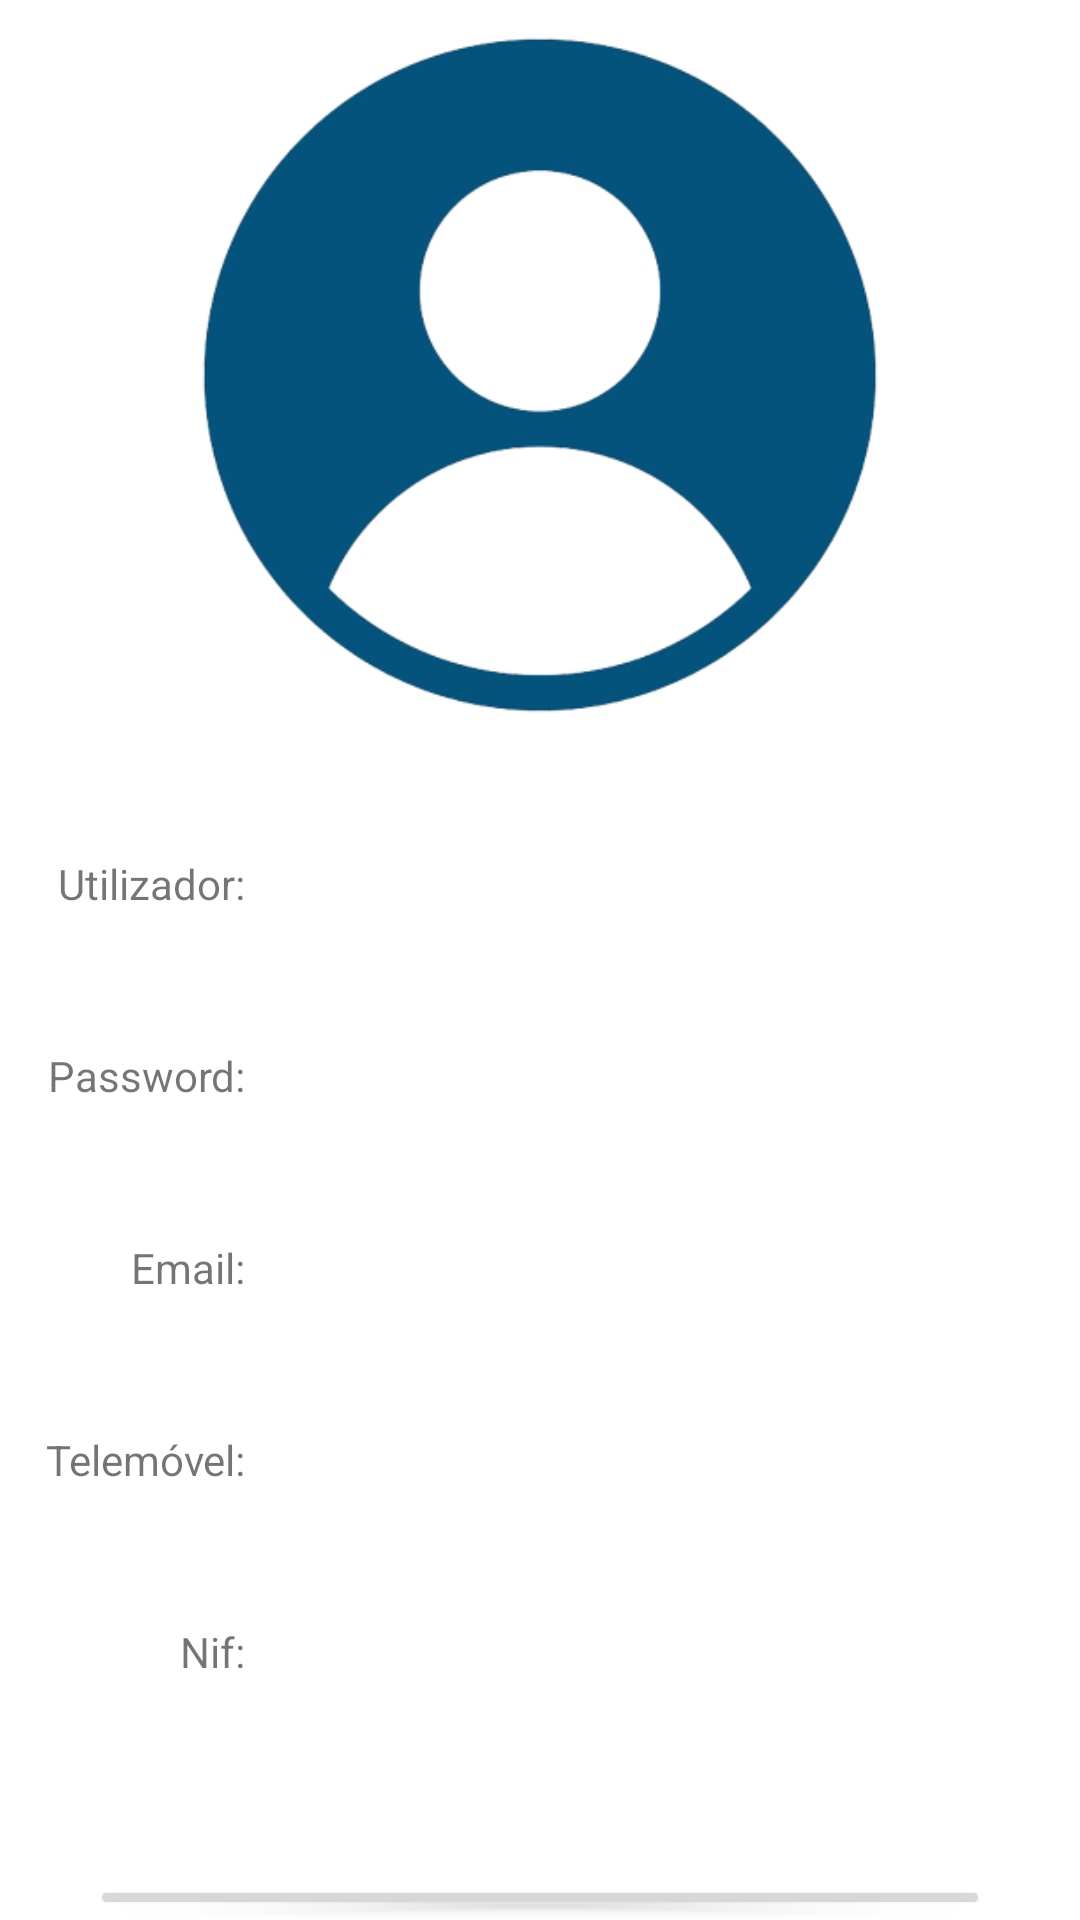

Layout XML and referenced resources for this Android screen:
<!-- AndroidManifest.xml: application theme Theme.Evo_Menu -->
<!-- res/layout/perfil_useredit_activity.xml -->
<?xml version="1.0" encoding="utf-8"?>
<LinearLayout xmlns:android="http://schemas.android.com/apk/res/android"
    xmlns:app="http://schemas.android.com/apk/res-auto"
    android:layout_width="match_parent"
    android:layout_height="match_parent"
    android:gravity="center_horizontal"
    android:orientation="vertical">

    <ImageView
        android:id="@+id/imageView3"
        android:layout_width="match_parent"
        android:layout_height="250dp"
        app:srcCompat="@drawable/userimage" />

    <Space
        android:layout_width="match_parent"
        android:layout_height="20dp" />

    <LinearLayout
        android:layout_width="match_parent"
        android:layout_height="wrap_content"
        android:orientation="horizontal">

        <TextView
            android:id="@+id/textView1"
            android:layout_width="100dp"
            android:layout_height="wrap_content"
            android:gravity="right"
            android:padding="15dp"
            android:text="Utilizador: " />

        <TextView
            android:id="@+id/tvUsername"
            android:layout_width="wrap_content"
            android:layout_height="wrap_content"
            android:layout_weight="1" />
    </LinearLayout>

    <Space
        android:layout_width="match_parent"
        android:layout_height="15dp" />

    <LinearLayout
        android:layout_width="match_parent"
        android:layout_height="wrap_content"
        android:orientation="horizontal">

        <TextView
            android:id="@+id/textView2"
            android:layout_width="100dp"
            android:layout_height="wrap_content"
            android:gravity="right"
            android:padding="15dp"
            android:text="Password: " />

        <TextView
            android:id="@+id/tvPassword"
            android:layout_width="wrap_content"
            android:layout_height="wrap_content"
            android:layout_weight="1" />
    </LinearLayout>

    <Space
        android:layout_width="match_parent"
        android:layout_height="15dp" />

    <LinearLayout
        android:layout_width="match_parent"
        android:layout_height="wrap_content"
        android:orientation="horizontal">

        <TextView
            android:id="@+id/textView3"
            android:layout_width="100dp"
            android:layout_height="wrap_content"
            android:gravity="right"
            android:padding="15dp"
            android:text="Email: " />

        <TextView
            android:id="@+id/tvEmail"
            android:layout_width="wrap_content"
            android:layout_height="wrap_content"
            android:layout_weight="1" />
    </LinearLayout>

    <Space
        android:layout_width="match_parent"
        android:layout_height="15dp" />

    <LinearLayout
        android:layout_width="match_parent"
        android:layout_height="wrap_content"
        android:orientation="horizontal">

        <TextView
            android:id="@+id/textView4"
            android:layout_width="100dp"
            android:layout_height="wrap_content"
            android:gravity="right"
            android:padding="15dp"
            android:text="Telemóvel: " />

        <TextView
            android:id="@+id/tvTelemovel"
            android:layout_width="wrap_content"
            android:layout_height="wrap_content"
            android:layout_weight="1" />
    </LinearLayout>

    <Space
        android:layout_width="match_parent"
        android:layout_height="15dp" />

    <LinearLayout
        android:layout_width="match_parent"
        android:layout_height="wrap_content"
        android:orientation="horizontal">

        <TextView
            android:id="@+id/textView"
            android:layout_width="100dp"
            android:layout_height="wrap_content"
            android:gravity="right"
            android:padding="15dp"
            android:text="Nif: " />

        <TextView
            android:id="@+id/tvNif"
            android:layout_width="wrap_content"
            android:layout_height="wrap_content"
            android:layout_weight="1" />
    </LinearLayout>

    <Space
        android:layout_width="match_parent"
        android:layout_height="50dp" />

    <Button
        android:id="@+id/btEditarPerfil"
        android:layout_width="300dp"
        android:layout_height="wrap_content"
        android:text="@string/btEditarPerfil" />
</LinearLayout>
<!-- resources referenced by this layout -->
<resources>
  <!-- drawable userimage: png bitmap (drawable, 48218 bytes) -->
  <string name="btEditarPerfil">Editar Perfil</string>
  <style name="Theme.Evo_Menu" parent="Theme.MaterialComponents.DayNight.DarkActionBar">
          
          <item name="colorPrimary">@color/purple_500</item>
          <item name="colorPrimaryVariant">@color/purple_700</item>
          <item name="colorOnPrimary">@color/white</item>
          
          <item name="colorSecondary">@color/teal_200</item>
          <item name="colorSecondaryVariant">@color/teal_700</item>
          <item name="colorOnSecondary">@color/black</item>
          
          <item name="android:statusBarColor">?attr/colorPrimaryVariant</item>
          
      </style>
  <color name="purple_500">#FF6200EE</color>
  <color name="purple_700">#FF3700B3</color>
  <color name="white">#FFFFFFFF</color>
  <color name="teal_200">#FF03DAC5</color>
  <color name="teal_700">#FF018786</color>
  <color name="black">#FF000000</color>
</resources>
